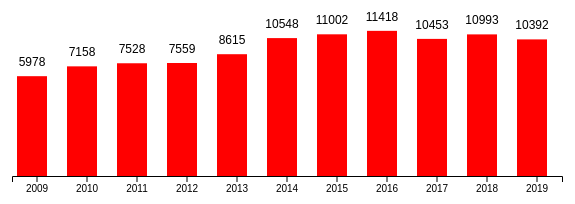
D3 v5 page, settled after 480 driven frames (8 s of simulated time); the page loaded 1 data file(s).


// ── Home.js
var drawPlot = function(HumanCost,target,graph,yScale)
{   

    d3.select("svg")
    .select("#graph")
    .append("g")
    .selectAll("rect")
    .data(HumanCost)
    .enter()
    .append("rect")
    .attr("x", function(d, i)
         { 
        
        return i*(graph.width/HumanCost.length)+5;
    }
         )
    .attr("y", function(d)
         { 
          
        return yScale(parseInt(d.Civilian_Casualty))
         })
    .attr("width", 30)
    .attr("height", function(d)
         { 
        return graph.height-yScale(parseInt(d.Civilian_Casualty))
        })
    .attr("fill", "red")
    
    
     .on("mouseenter" ,function(hope)
      {
        
      var xPos = d3.event.pageX;
      var yPos = d3.event.pageY;
      
        d3.select("#tooltip")
        .classed("hidden",false)
        .style("top",yPos+"px")
        .style("left",xPos+"px")
        
        d3.select("#Year")
        .text(hope.Year);
        
        d3.select("#D")
        .text(parseInt(hope.Civilian_Deaths))
        
        d3.select("#I")
        .text(parseInt(hope.Civilian_Injuries))    
      })
    .on("mouseleave",function()
    {
        d3.select("#tooltip")    
        .classed("hidden",true);
    })
}

var drawLabels=function(graph,HumanCost,yScale)

{    
    var labels=d3.select("#graph")
    .append("g")
    .attr("id", "labels")
    .selectAll("text")
    .data(HumanCost)
    .enter()
    
    labels.append("text")
    .text(function(HumanCost){
        
    return   parseInt(HumanCost.Civilian_Casualty)})

    .attr("x", function(d, i)
         { 
        return i*(graph.width/HumanCost.length)+40;
    }) 
          
    .attr("y",  function(d)
         {  
        return 10+yScale(parseInt(d.Civilian_Casualty))
         })
    .attr("text-anchor", "Middle")    
    .attr("font-family", "sans-serif")
    .attr("font-size", "12px")
}
    
var  drawAxes=function(graph,margines, xScale)
{
    var xAxis = d3.axisBottom(xScale);
    var xAxis = d3.select("#graph")
        .append("g")      
        .attr("transform", "translate("+(margines.left)+"," +(margines.top+graph.height)+")")
        .call(xAxis)
}   

var initGraph = function(HumanCost)
{
    var screen = {width:600,height:200}
    var margins = {left:20,right:30, top:20,bottom:30}
    
    
    var graph = 
        {
            width:screen.width-margins.left-margins.right,
            height:screen.height - margins.top-margins.bottom
        }
    console.log(graph);
    
    d3.select("svg")
    .attr("width",screen.width)
    .attr("height",screen.height)
    
    var target = d3.select("svg")
    .append("g")
    .attr("id","graph")
    .attr("transform",
          "translate("+margins.left+","+
                        margins.top+")");
    
    
    var xScale = d3.scaleBand()
        .domain([2009, 2010, 2011, 2012, 2013, 2014, 2015, 2016, 2017, 2018, 2019])
       .range([0, graph.width])

    var yScale = d3.scaleLinear()
        .domain([0,12000])
        .range([100,0])

    drawPlot(HumanCost,target,graph, yScale);
    drawLabels(graph,HumanCost, yScale);
    drawAxes(graph, margins, xScale, yScale);

}
var successFCN = function(HumanCost)
{
   
    console.log("Afghan",HumanCost);
    initGraph(HumanCost);
 
}

var failFCN = function(error)
{
    console.log("error",error);
}

var afgPromise = d3.csv("Human_Cost.csv")
afgPromise.then(successFCN,failFCN);

### data: Human_Cost.csv
Year, Civilian_Casualty, Civilian_Deaths, Civilian_Injuries, AGEs_prct, Pro-govt_prct, Others_prct, US Troop Level, US_Troop_Level, IEDS_prct, Suicide_prct, Airstrikes_prct, Peace_Support_prct, Support_for_Taliban, Hope, Fear, Victim, Corruption, Insecurity
2009, 5978, 2412, 3566, 67, 25, 8, 67,000, 67, 34, 10, 15, 71, 56, 42, 51, 17, 53, 36
2010, 7158, 2790, 4368, 76, 12, 12, 100,000, 100, 36, 14, 4, 83, 40, 47, 54, 17, 55, 37
2011, 7528, 3021, 4507, 77, 14, 9, 100,000, 100, 32, 14, 6, 82, 29, 46, 56, 22, 56, 38
2012, 7559, 2754, 4805, 81, 8, 11, 77,000, 77, 33, 18, 3, 81, 30, 52, 48, 16, 56, 26
2013, 8615, 2959, 5656, 74, 16, 10, 46,000, 46, 34, 15, 2, 63, 35, 57, 59, 19, 56, 30
2014, 10548, 3699, 6849, 72, 14, 14, 16,000, 16, 28, 15, 2, 73, 32, 56, 64, 16, 62, 34
2015, 11002, 3545, 7457, 62, 17, 21, 9,800, 10, 21, 17, 3, 63, 28, 37, 67, 18, 61, 42
2016, 11418, 3498, 7920, 61, 24, 15, 8,400, 8, 19, 17, 5, 63, 11, 29, 70, 19, 61, 49
2017, 10453, 3438, 7015, 65, 20, 15, 16,491, 16, 18, 22, 6, 63, 16, 33, 71, 19, 70, 70
2018, 10993, 3804, 7189, 57, 22, 21, 14,000, 14, 16, 26, 9, 54, 14, 33, 71, 19, 71, 73
2019, 10392, 3403, 6989, 59, 26, 15, 12,000, 12, 22, 20, 10, 64, 13, 36, 76, 18, 68, 75